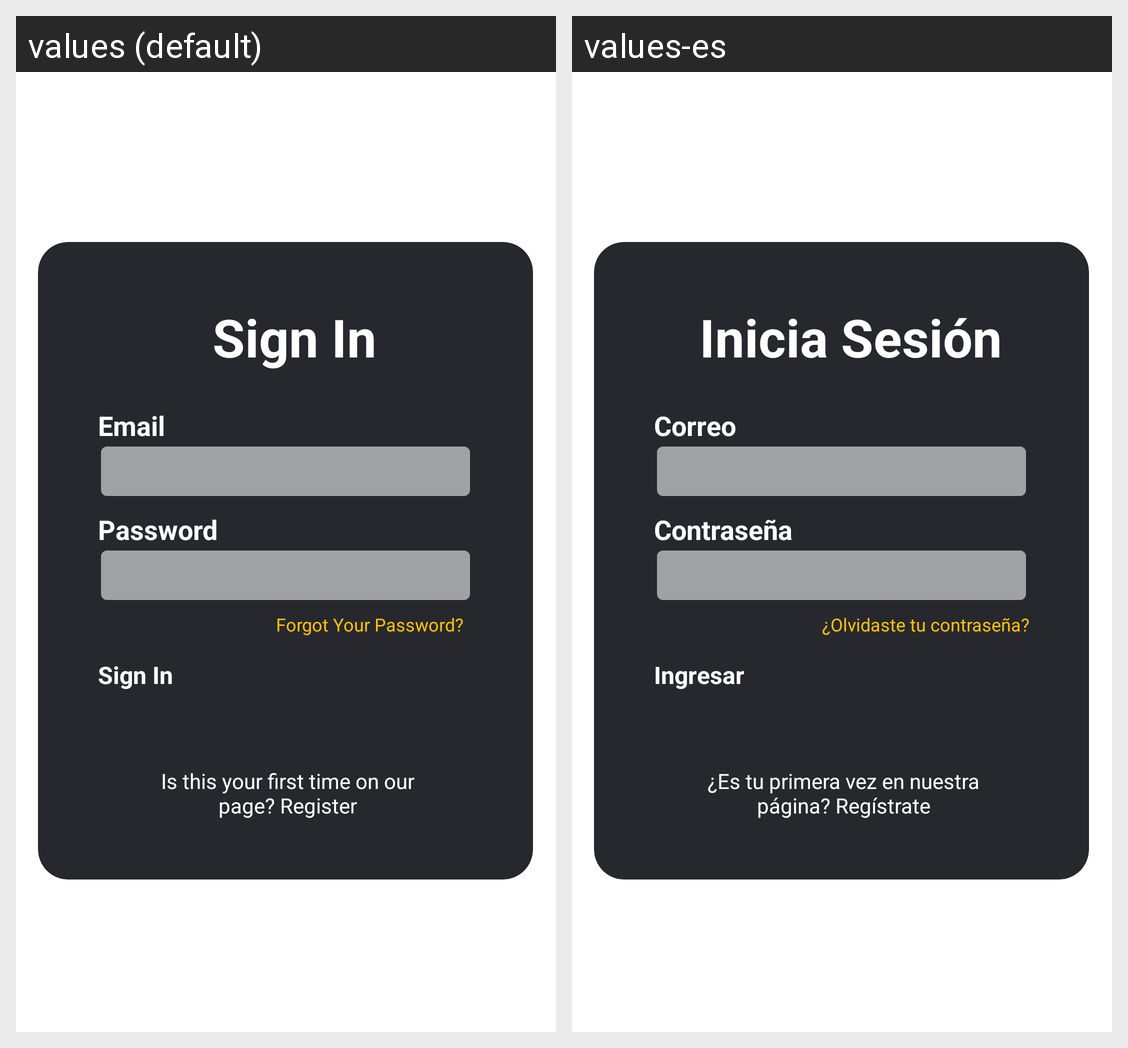

This grid shows one Android layout under two languages. Give, for every string resource on the screen, its name, the default text and each shown locale's text.
Android screen res/layout/activity_iniciar_sesion.xml rendered under 2 locales, left to right: values (default), values-es. Device: Nexus 5 (rendered at 1080×1920; each locale shown at half size, 540×960, under a caption strip naming it); theme Base.Theme.TuTurismoNeiva.
Strings drawn on this screen, with the default value and each locale's value (text and hints the layout hard-codes, and strings that could not be matched under every locale, appear in the picture but are not listed):

correo
  values: Email
  values-es: Correo

olvidarContra
  values: Forgot Your Password?
  values-es: ¿Olvidaste tu contraseña?

ingresar
  values: Sign In
  values-es: Ingresar

primervezregi
  values: Is this your first time on our page? Register
  values-es: ¿Es tu primera vez en nuestra página? Regístrate
